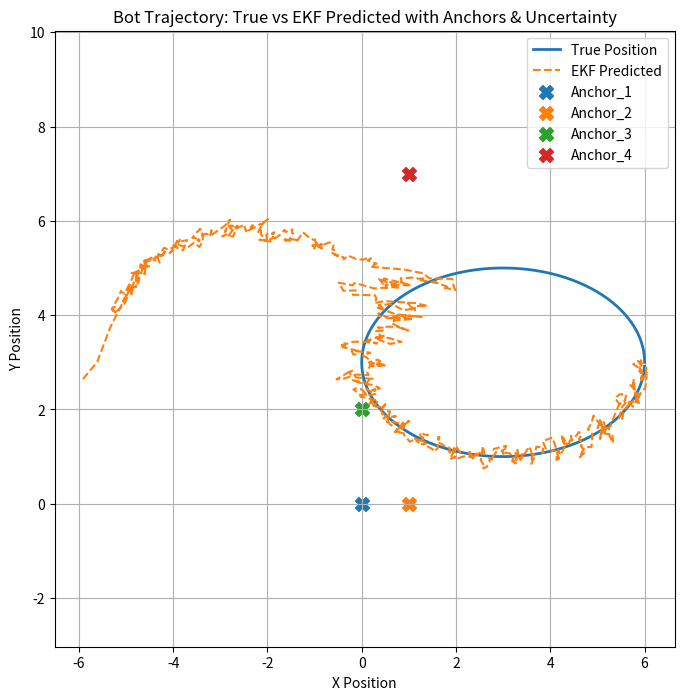

The matplotlib source for this figure:
# 2D_XS_Kalman.py
# Eleanor Champlin-Wilson
# echamplinwilson@g.hmc.edu
# Updated on 2/12/2026

# Generalizing Kalman Filter for a 2D constant velocity model
# A car with set acceleration and X # of distance sensors moves

from matplotlib.patches import Ellipse
import numpy as np
import matplotlib.pyplot as plt

# utility functions
def plot_covariance_ellipse(px, py, cov, n_std=1.0, **kwargs):
    """
    px, py : center of the ellipse
    cov    : 2x2 covariance matrix
    n_std  : number of standard deviations (1σ, 2σ, etc)
    kwargs : additional plotting kwargs for Ellipse
    """
    eigvals, eigvecs = np.linalg.eigh(cov)
    angle = np.degrees(np.arctan2(eigvecs[1, 1], eigvecs[0, 1]))
    width, height = n_std * np.sqrt(eigvals)
    ellipse = Ellipse((px, py), width, height, angle=angle, **kwargs)    
    plt.gca().add_patch(ellipse)

def linear_path(t, start, velocity):
    '''
    Docstring for linear_path
    
    :param t: time
    :param start: starting location
    :param velocity: velocity at a time
    '''
    x = start[0] + velocity[0]*t
    y = start[1] + velocity[1]*t
    return x, y

def circular_path(t, center, radius, omega):
    '''
    Docstring for circular_path
    
    :param t: time
    :param center: center coords
    :param radius: in m
    :param omega: rad/sec
    '''
    x = center[0] + radius * np.cos(omega * t)
    y = center[1] + radius * np.sin(omega * t)
    return x, y

def elliptical_path(t, center, a, b, omega):
    '''
    Docstring for elliptical_path
    
    :param t: time
    :param center: center coords
    :param a: small
    :param b: big
    :param omega: rad/sec
    '''
    # a = x semi-axis, b = y semi-axis
    x = center[0] + a * np.cos(omega * t)
    y = center[1] + b * np.sin(omega * t)
    return x, y

# working on a nonlinear accel model referencing g4g
def make_Q(dt, sigma_a=1.0):
    dt2 = dt**2
    dt3 = dt**3
    dt4 = dt**4
    dt5 = dt**5

    q = np.array([
        [dt5/20, 0,      dt4/8, 0,      dt3/6, 0],
        [0,      dt5/20, 0,      dt4/8, 0,      dt3/6],
        [dt4/8,  0,      dt3/3, 0,      dt2/2, 0],
        [0,      dt4/8,  0,      dt3/3, 0,      dt2/2],
        [dt3/6,  0,      dt2/2, 0,      dt,    0],
        [0,      dt3/6,  0,      dt2/2, 0,      dt]
    ])
    return q * sigma_a**2

# initializes a sensor with a name, uncertainty and its own faux measurements at each time step
class UWB_sensor:
    def __init__(self, name, uncertainty, anchor_pos):
        """
        name: string, sensor name
        uncertainty: variance of measurement noise (sigma^2)
        anchor_pos: (x, y) tuple, location of the sensor anchor
        """
        self.name = name
        self.uncertainty = uncertainty  
        self.anchor_pos = np.array(anchor_pos)
        self.value = None
        self.true_distance = 0.0 
        print(f"Sensor {self.name} initialized.")

    def setUncertainty(self, new_uncertainty):
        self.uncertainty = new_uncertainty

    def getUncertainty(self):
        return self.uncertainty
    
    # actually used by kalman filter 
    def getR(self):
        return np.array([[self.uncertainty]])

    # For testing ONLY: simulate a measurement (0 m --> 10 m) with Gaussian noise
    def stepFakeMeasurement(self, true_px, true_py):
        dx = true_px - self.anchor_pos[0]
        dy = true_py - self.anchor_pos[1]
        true_distance = np.sqrt(dx**2 + dy**2)

        # Add Gaussian noise
        sigma = np.sqrt(self.uncertainty)
        noisy_measurement = true_distance + np.random.normal(0, sigma)

        self.value = noisy_measurement

    def getMeasurement(self):
        if self.value is None:
            return None
        return np.array([[self.value]])

# Actual EKF for 2D constant velocity model with distance measurements to anchors
# note: measurements read in as z = distance to anchor, not (x,y) position
# note: prediction done with x,y values making it nonlinear...ugh 

class EKF:
    def __init__(self, dt):
        self.dt = dt
        self.x = np.zeros((6, 1))
        self.P = np.eye(6) * 1.0 
        self.sensors = []
        dt2 = 0.5 * dt**2

        # State transition (for constant acceleration)
        self.F = np.array([
            [1, 0, dt, 0, dt2, 0],
            [0, 1, 0, dt, 0, dt2],
            [0, 0, 1, 0, dt, 0],
            [0, 0, 0, 1, 0, dt],
            [0, 0, 0, 0, 1, 0],
            [0, 0, 0, 0, 0, 1]
        ])

        # Process noise (working on nonlinear here)
        self.Q = make_Q(dt, sigma_a=2.0)  

    # allows EKF to talk to the sensors and anchors
    def addSensor(self, sensor):
        self.sensors.append((sensor))

    # PREDICTION -------------------------------------

    def predict(self):
        self.x = self.F @ self.x
        self.P = self.F @ self.P @ self.F.T + self.Q

    # Nonlinear distance to anchor **Pythagorean thm
    def h(self, anchor):
        px, py = self.x[0, 0], self.x[1, 0]
        ax, ay = anchor
        return np.sqrt((px - ax)**2 + (py - ay)**2)

    # Jacobian of h(x)...ew
    def computeJacobian(self, anchor):
        px, py = self.x[0, 0], self.x[1, 0]
        ax, ay = anchor

        dx = px - ax
        dy = py - ay
        dist = np.sqrt(dx**2 + dy**2)

        if dist < 1e-6:
            dist = 1e-6

        H = np.array([[dx/dist, dy/dist, 0, 0, 0, 0]])
        return H

    # UPDATE -------------------------------------
    # note: performed per sensor for now

    def updateWithSensor(self, sensor):
        z = sensor.getMeasurement()
        if z is None:
            return

        R = sensor.getR()
        anchor = sensor.anchor_pos  # get anchor from sensor itself
        z_pred = np.array([[self.h(anchor)]])
        H = self.computeJacobian(anchor)

        y = z - z_pred
        S = H @ self.P @ H.T + R
        K = self.P @ H.T @ np.linalg.inv(S)
        self.x = self.x + K @ y
        self.P = (np.eye(6) - K @ H) @ self.P

    # STEP -------------------------------------

    def step(self, true_px, true_py):
        """
        Perform one EKF step:
        - Predict
        - Have each sensor generate a noisy measurement from true position
        - Update EKF with each sensor
        """
        self.predict()
        for sensor in self.sensors:
            sensor.stepFakeMeasurement(true_px, true_py)  # generate measurement
            self.updateWithSensor(sensor)                  # EKF update             


# Actual simulation to see if it is working (1D motion with 2 anchors for now, but can easily be extended to 2D with more anchors)
# note: lots of changable variables to mess with woo
# goal to amke it more general later this is to see if it works at all ugh
if __name__ == "__main__":
    
    # STUFF TO MESS WITH
    dt = 0.1
    time = 625 # seconds sim runs
    x_pos = 1.0
    y_pos = 1.1
    x_velocity = 1.0  # slow starting velocity
    y_velocity = 0.5  # no initial y velocity
    x_acceleration = 0.1  # gave it baby accel for now
    y_acceleration = 0.15  # no y accel...for now

    ekf = EKF(dt)
    
    # THIS SECTION COULD / SHOULD BE CONDENSED --------------------------------------------------
    # Create sensors here:
    s1 = UWB_sensor("Anchor_1", uncertainty=0.04, anchor_pos=(0, 0))
    s2 = UWB_sensor("Anchor_2", uncertainty=0.06, anchor_pos=(1, 0))
    s3 = UWB_sensor("Anchor_3", uncertainty=0.02, anchor_pos=(0, 2))
    s4 = UWB_sensor("Anchor_4", uncertainty=0.05, anchor_pos=(1, 7))

    # add sensors to EKF **IMPORTANT**
    ekf.addSensor(s1)
    ekf.addSensor(s2)
    ekf.addSensor(s3)
    ekf.addSensor(s4)
    #------------------------------------------------------------------------------------
    
    # Ground-truth state for testing: [px, py, vx, vy, ax, ay]
    ts = [x_pos, y_pos,x_velocity, y_velocity, x_acceleration, y_acceleration]
    true_state = np.array(ts)[:, np.newaxis]

    # for plotting later 
    true_x_history = []
    true_y_history = []
    pred_x_history = []
    pred_y_history = []
    uncertainty_history = []
    time_steps = []

    # Run simulation
    for step in range(time):
        # fake real motion without noise ***for testing only***
        
        # version for constant accel or velocity
        #true_state = ekf.F @ true_state
        #true_px, true_py = true_state[0, 0], true_state[1, 0]
        
        # version for ellipse, line, circle etc
        t = step * dt
        true_px, true_py = elliptical_path(t, [3,3], 3, 2, .1)

        ekf.step(true_px, true_py)
        state = ekf.x.flatten()

        # True position
        true_x, true_y = true_px, true_py
        true_x_history.append(true_x)
        true_y_history.append(true_y)

        # Predicted position
        pred_x, pred_y = ekf.x[0,0], ekf.x[1,0]
        pred_x_history.append(pred_x)
        pred_y_history.append(pred_y)

    # Plotting
    plt.figure(figsize=(8,8))

    # True trajectory
    plt.plot(true_x_history, true_y_history, label="True Position", linewidth=2)

    # EKF predicted trajectory
    plt.plot(pred_x_history, pred_y_history, label="EKF Predicted", linestyle="--")

    # Anchors
    for sensor in ekf.sensors:
        plt.scatter(sensor.anchor_pos[0], sensor.anchor_pos[1],
                    marker='X', s=100, label=sensor.name)

    # Uncertainty  
    #for px, py in zip(pred_x_history, pred_y_history):
    #    cov = ekf.P[0:2, 0:2]  # x-y covariance at current time step
    #    plot_covariance_ellipse(px, py, cov, n_std=1.0, alpha=0.2, color='blue')

    plt.xlabel("X Position")
    plt.ylabel("Y Position")
    plt.title("Bot Trajectory: True vs EKF Predicted with Anchors & Uncertainty")
    plt.legend()
    plt.grid(True)
    plt.axis('equal')
    plt.show()
